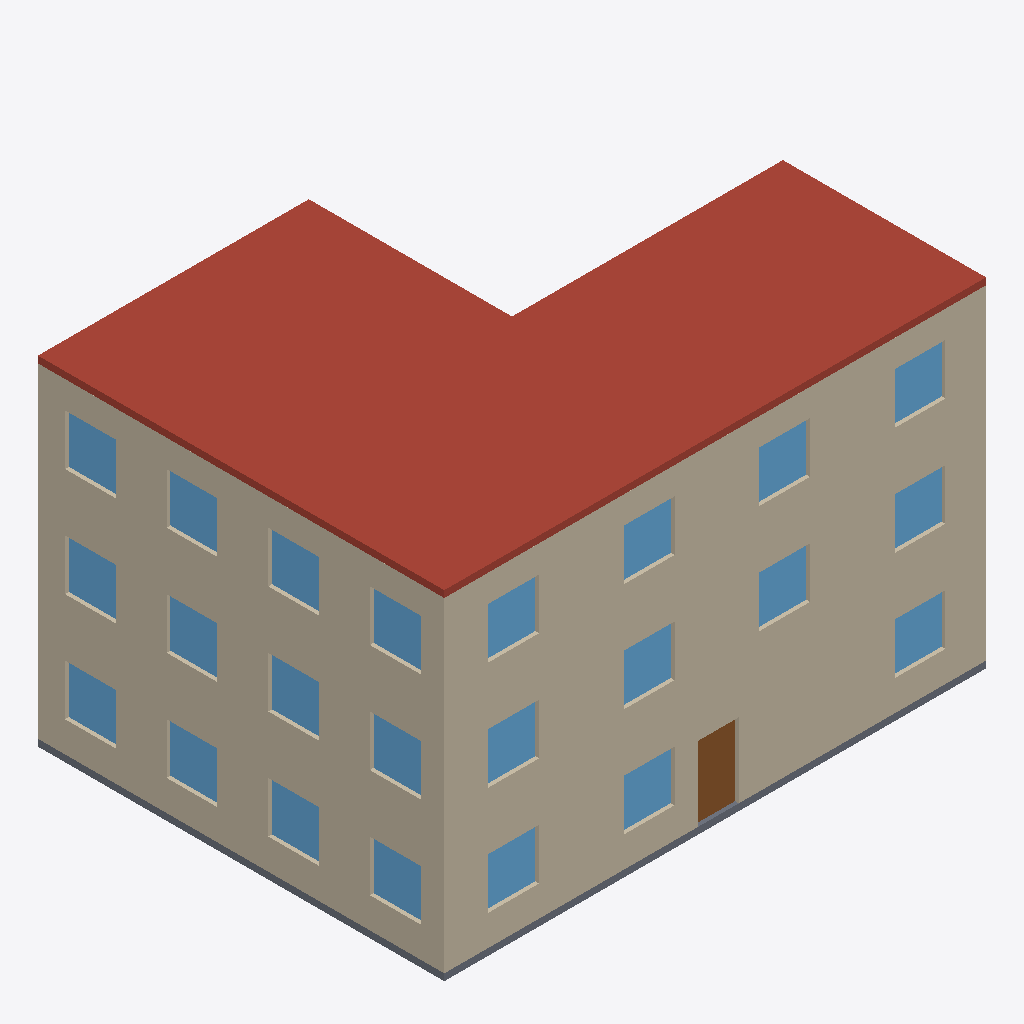
Isometric view of an IFC building model (IFC-SPF (STEP), schema IFC4, length unit metre), seen from the south-west, elements coloured by IFC class: 23 windows (light blue), 12 walls (beige), 1 roof (red-brown), 1 slab (grey), 1 door (brown).
Extent 16.0 m × 12.0 m × 10.0 m (x, y, z). Storeys (3): Ground floor at 0.00 m; 1st floor at 3.20 m; 2nd floor at 6.40 m. Elements (79): 47 IfcWindow, 27 IfcWall, 4 IfcSlab, 1 IfcDoor.

HEADER;
FILE_DESCRIPTION(('ViewDefinition [ReferenceView_V1.2]'),'2;1');
FILE_NAME('example-block.ifc','2026-09-05T12:00:00',(''),(''),'Bauwerk','Bauwerk','');
FILE_SCHEMA(('IFC4'));
ENDSEC;
DATA;
#12=IFCPROJECT('0t77lboq3dfjRc0GEyz6Rq',$,'Office block',$,$,$,$,(#10),#5);
#15=IFCSITE('3s1wmRCTZVLdkPHW4iNhUC',$,'Site',$,$,#14,$,$,.ELEMENT.,$,$,$,$,$);
#18=IFCBUILDING('1qc688gHaXpVONQYOqYd7J',$,'Office block',$,$,#17,$,$,.ELEMENT.,$,$,$);
#23=IFCBUILDINGSTOREY('2oFL_93YzUaeK8qSSH2cmO',$,'Ground floor',$,$,#22,$,$,.ELEMENT.,0.0);
#842=IFCBUILDINGSTOREY('10E2xb73FnodRviJC31TZW',$,'1st floor',$,$,#841,$,$,.ELEMENT.,3.2);
#1650=IFCBUILDINGSTOREY('10DV1Ed3RvuUy1AU1w$aS3',$,'2nd floor',$,$,#1649,$,$,.ELEMENT.,6.4);
#2388=IFCSLAB('0UtMebsHjLQ67SK_UW4hmA',$,'Roof',$,$,#2374,#2387,$,.ROOF.);
#1663=IFCWALL('0PDH$eYMqC9NDbY_9ySyJ7',$,'Wall 1',$,$,#1652,#1662,$,.SOLIDWALL.);
#855=IFCWALL('3YE6QvxRW519OPhjVTuI3Y',$,'Wall 1',$,$,#844,#854,$,.SOLIDWALL.);
#49=IFCWALL('3ES5LTDVh1F0w8Rgk5gN_g',$,'Wall 1',$,$,#38,#48,$,.SOLIDWALL.);
#550=IFCWALL('39S4r_ClgyWn68SsI2gNhn',$,'Wall 6',$,$,#539,#549,$,.SOLIDWALL.);
#1358=IFCWALL('3bE6jowhW0Iv4PflZQuHmf',$,'Wall 6',$,$,#1347,#1357,$,.SOLIDWALL.);
#2166=IFCWALL('0UDIV7X6q4Hd1bXobtSxpe',$,'Wall 6',$,$,#2155,#2165,$,.SOLIDWALL.);
#756=IFCSLAB('10uiwyeVZfUmx1duwRZyLj',$,'Floor Ground floor',$,$,#742,#755,$,.FLOOR.);
#82=IFCDOOR('3ju00ItAirorbJFIod34Gr',$,'Door',$,$,#71,#81,$,2.2,1.2,.DOOR.,$,$);
#150=IFCWINDOW('3RuY9JRgXA2cTLaSsf2WZ4',$,'Window',$,$,#138,#149,$,1.5,1.5,.WINDOW.,$,$);
#184=IFCWINDOW('3QuY30RwXBdMPLa3gg2WfN',$,'Window',$,$,#172,#183,$,1.5,1.5,.WINDOW.,$,$);
#619=IFCWINDOW('1YvJLltw_tijPDySMY1xye',$,'Window',$,$,#607,#618,$,1.5,1.5,.WINDOW.,$,$);
#653=IFCWINDOW('1ZvJS2tg_s7zDDxGob1yFX',$,'Window',$,$,#641,#652,$,1.5,1.5,.WINDOW.,$,$);
#924=IFCWINDOW('1cvtfIswroprfH02WU1B35',$,'Window',$,$,#912,#923,$,1.5,1.5,.WINDOW.,$,$);
#1427=IFCWINDOW('1iwS9RRRKKQin9PDaK0c9m',$,'Window',$,$,#1415,#1426,$,1.5,1.5,.WINDOW.,$,$);
#1766=IFCWINDOW('1lx0MhQhBH6jDBhdKL02Li',$,'Window',$,$,#1754,#1765,$,1.5,1.5,.WINDOW.,$,$);
#116=IFCWINDOW('3ku06bswiqE5fJFh_c34AY',$,'Window',$,$,#104,#115,$,1.5,1.5,.WINDOW.,$,$);
#585=IFCWINDOW('1XvJFSuA_vHTLDy3AZ1y2x',$,'Window',$,$,#573,#584,$,1.5,1.5,.WINDOW.,$,$);
#890=IFCWINDOW('1dvtlbsgrnF5jH0RiT1Ayo',$,'Window',$,$,#878,#889,$,1.5,1.5,.WINDOW.,$,$);
#958=IFCWINDOW('1bvtY$tArqObrH1E4R1AmC',$,'Window',$,$,#946,#957,$,1.5,1.5,.WINDOW.,$,$);
#992=IFCWINDOW('1avtSitQrrzLnH0quS1AsV',$,'Window',$,$,#980,#991,$,1.5,1.5,.WINDOW.,$,$);
#1461=IFCWINDOW('1nwSewQBKCYyr9PcmR0crr',$,'Window',$,$,#1449,#1460,$,1.5,1.5,.WINDOW.,$,$);
#1698=IFCWINDOW('1rx0yTPBB7gCrBfGCJ0296',$,'Window',$,$,#1686,#1697,$,1.5,1.5,.WINDOW.,$,$);
#1732=IFCWINDOW('1qx0sAPRB9EynBet0K02FP',$,'Window',$,$,#1720,#1731,$,1.5,1.5,.WINDOW.,$,$);
#2235=IFCWINDOW('1UnneFMv9bqk9i6Rqc9H48',$,'Window',$,$,#2223,#2234,$,1.5,1.5,.WINDOW.,$,$);
#2269=IFCWINDOW('1VnnkYMf9aFzzi5GGf9HN1',$,'Window',$,$,#2257,#2268,$,1.5,1.5,.WINDOW.,$,$);
#2303=IFCWINDOW('1WnnqrMP9YhE1i5fSe9HGk',$,'Window',$,$,#2291,#2302,$,1.5,1.5,.WINDOW.,$,$);
#687=IFCWINDOW('1avJYLtQ_qZDHDxf_a1y9E',$,'Window',$,$,#675,#686,$,1.5,1.5,.WINDOW.,$,$);
#1393=IFCWINDOW('1hwS38RhKL$Sj9OqOL0cG3',$,'Window',$,$,#1381,#1392,$,1.5,1.5,.WINDOW.,$,$);
#1495=IFCWINDOW('1owSlDPxKA_Cv9P$yQ0clY',$,'Window',$,$,#1483,#1494,$,1.5,1.5,.WINDOW.,$,$);
#1800=IFCWINDOW('1kx0GOQxBIhT9BhE8M02R$',$,'Window',$,$,#1788,#1799,$,1.5,1.5,.WINDOW.,$,$);
#2201=IFCWINDOW('1TnnXyN99dPU5i62ed9HAR',$,'Window',$,$,#2189,#2200,$,1.5,1.5,.WINDOW.,$,$);
#721=IFCWALL('0JsOKXgEM2zDIliUksolk_',$,'Interior wall 2',$,$,#710,#720,$,.PARTITIONING.);
#1529=IFCWALL('0YI3Szn8SK$EmMcBTQV3Os',$,'Interior wall 2',$,$,#1518,#1528,$,.PARTITIONING.);
#2353=IFCWALL('3w2MT1RHzTFCHaI1_5_nnI',$,'Interior wall 3',$,$,#2342,#2352,$,.PARTITIONING.);
#1545=IFCWALL('2tBIM8rLNiDOeTGQApEyqV',$,'Interior wall 3',$,$,#1534,#1544,$,.PARTITIONING.);
#2337=IFCWALL('2BJb_W_KSiwQIqgJQXleod',$,'Interior wall 2',$,$,#2326,#2336,$,.PARTITIONING.);
#737=IFCWALL('0QJ7YaB$fItNJOHXwLJkmt',$,'Interior wall 3',$,$,#726,#736,$,.PARTITIONING.);
ENDSEC;
